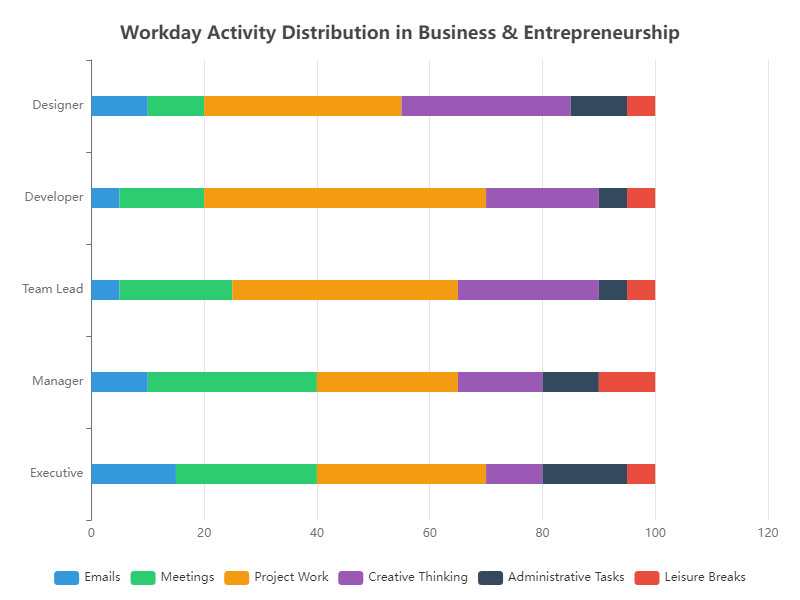

The table this chart was drawn from, first rows:
Task, Emails, Meetings, Project Work, Creative Thinking, Administrative Tasks, Leisure Breaks
Executive, 15, 25, 30, 10, 15, 5
Manager, 10, 30, 25, 15, 10, 10
Team Lead, 5, 20, 40, 25, 5, 5
Developer, 5, 15, 50, 20, 5, 5
Designer, 10, 10, 35, 30, 10, 5
